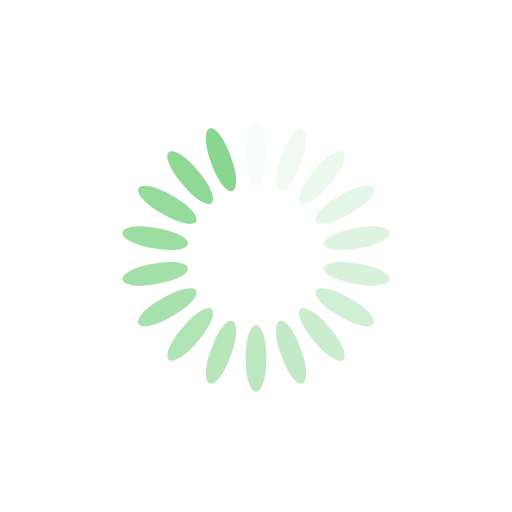
t = 0.00 s
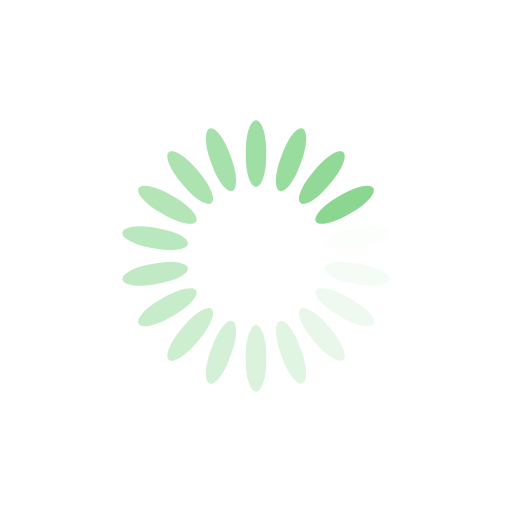
t = 0.33 s
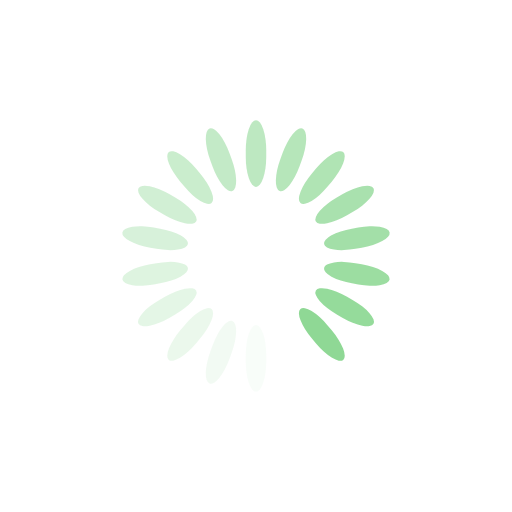
t = 0.65 s
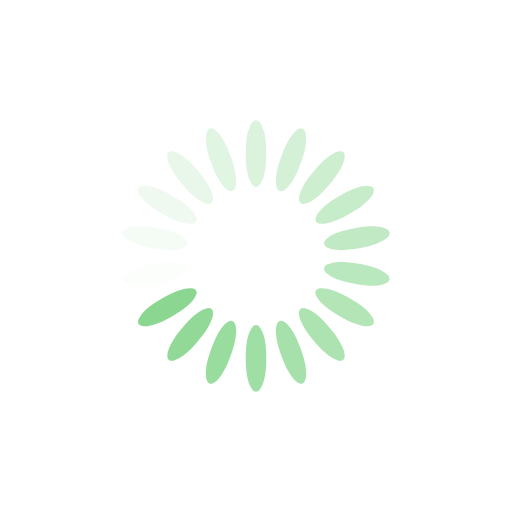
t = 0.98 s

The animated SVG that drew these frames (rendered in a browser with its animation timeline set to each time). Animation: 18 SMIL elements (animate=18); one cycle of 1.30 s, repeats indefinitely.

<svg class="lds-spinner" width="145px"  height="145px"  xmlns="http://www.w3.org/2000/svg" xmlns:xlink="http://www.w3.org/1999/xlink" viewBox="0 0 100 100" preserveAspectRatio="xMidYMid" style="background: none;"><g transform="rotate(0 50 50)">
  <rect x="48" y="23.5" rx="12" ry="5.875" width="4" height="13" fill="#88d68f">
    <animate attributeName="opacity" values="1;0" keyTimes="0;1" dur="1.3s" begin="-1.2277777777777779s" repeatCount="indefinite"></animate>
  </rect>
</g><g transform="rotate(20 50 50)">
  <rect x="48" y="23.5" rx="12" ry="5.875" width="4" height="13" fill="#88d68f">
    <animate attributeName="opacity" values="1;0" keyTimes="0;1" dur="1.3s" begin="-1.1555555555555557s" repeatCount="indefinite"></animate>
  </rect>
</g><g transform="rotate(40 50 50)">
  <rect x="48" y="23.5" rx="12" ry="5.875" width="4" height="13" fill="#88d68f">
    <animate attributeName="opacity" values="1;0" keyTimes="0;1" dur="1.3s" begin="-1.0833333333333333s" repeatCount="indefinite"></animate>
  </rect>
</g><g transform="rotate(60 50 50)">
  <rect x="48" y="23.5" rx="12" ry="5.875" width="4" height="13" fill="#88d68f">
    <animate attributeName="opacity" values="1;0" keyTimes="0;1" dur="1.3s" begin="-1.011111111111111s" repeatCount="indefinite"></animate>
  </rect>
</g><g transform="rotate(80 50 50)">
  <rect x="48" y="23.5" rx="12" ry="5.875" width="4" height="13" fill="#88d68f">
    <animate attributeName="opacity" values="1;0" keyTimes="0;1" dur="1.3s" begin="-0.938888888888889s" repeatCount="indefinite"></animate>
  </rect>
</g><g transform="rotate(100 50 50)">
  <rect x="48" y="23.5" rx="12" ry="5.875" width="4" height="13" fill="#88d68f">
    <animate attributeName="opacity" values="1;0" keyTimes="0;1" dur="1.3s" begin="-0.8666666666666667s" repeatCount="indefinite"></animate>
  </rect>
</g><g transform="rotate(120 50 50)">
  <rect x="48" y="23.5" rx="12" ry="5.875" width="4" height="13" fill="#88d68f">
    <animate attributeName="opacity" values="1;0" keyTimes="0;1" dur="1.3s" begin="-0.7944444444444445s" repeatCount="indefinite"></animate>
  </rect>
</g><g transform="rotate(140 50 50)">
  <rect x="48" y="23.5" rx="12" ry="5.875" width="4" height="13" fill="#88d68f">
    <animate attributeName="opacity" values="1;0" keyTimes="0;1" dur="1.3s" begin="-0.7222222222222222s" repeatCount="indefinite"></animate>
  </rect>
</g><g transform="rotate(160 50 50)">
  <rect x="48" y="23.5" rx="12" ry="5.875" width="4" height="13" fill="#88d68f">
    <animate attributeName="opacity" values="1;0" keyTimes="0;1" dur="1.3s" begin="-0.65s" repeatCount="indefinite"></animate>
  </rect>
</g><g transform="rotate(180 50 50)">
  <rect x="48" y="23.5" rx="12" ry="5.875" width="4" height="13" fill="#88d68f">
    <animate attributeName="opacity" values="1;0" keyTimes="0;1" dur="1.3s" begin="-0.5777777777777778s" repeatCount="indefinite"></animate>
  </rect>
</g><g transform="rotate(200 50 50)">
  <rect x="48" y="23.5" rx="12" ry="5.875" width="4" height="13" fill="#88d68f">
    <animate attributeName="opacity" values="1;0" keyTimes="0;1" dur="1.3s" begin="-0.5055555555555555s" repeatCount="indefinite"></animate>
  </rect>
</g><g transform="rotate(220 50 50)">
  <rect x="48" y="23.5" rx="12" ry="5.875" width="4" height="13" fill="#88d68f">
    <animate attributeName="opacity" values="1;0" keyTimes="0;1" dur="1.3s" begin="-0.43333333333333335s" repeatCount="indefinite"></animate>
  </rect>
</g><g transform="rotate(240 50 50)">
  <rect x="48" y="23.5" rx="12" ry="5.875" width="4" height="13" fill="#88d68f">
    <animate attributeName="opacity" values="1;0" keyTimes="0;1" dur="1.3s" begin="-0.3611111111111111s" repeatCount="indefinite"></animate>
  </rect>
</g><g transform="rotate(260 50 50)">
  <rect x="48" y="23.5" rx="12" ry="5.875" width="4" height="13" fill="#88d68f">
    <animate attributeName="opacity" values="1;0" keyTimes="0;1" dur="1.3s" begin="-0.2888888888888889s" repeatCount="indefinite"></animate>
  </rect>
</g><g transform="rotate(280 50 50)">
  <rect x="48" y="23.5" rx="12" ry="5.875" width="4" height="13" fill="#88d68f">
    <animate attributeName="opacity" values="1;0" keyTimes="0;1" dur="1.3s" begin="-0.21666666666666667s" repeatCount="indefinite"></animate>
  </rect>
</g><g transform="rotate(300 50 50)">
  <rect x="48" y="23.5" rx="12" ry="5.875" width="4" height="13" fill="#88d68f">
    <animate attributeName="opacity" values="1;0" keyTimes="0;1" dur="1.3s" begin="-0.14444444444444446s" repeatCount="indefinite"></animate>
  </rect>
</g><g transform="rotate(320 50 50)">
  <rect x="48" y="23.5" rx="12" ry="5.875" width="4" height="13" fill="#88d68f">
    <animate attributeName="opacity" values="1;0" keyTimes="0;1" dur="1.3s" begin="-0.07222222222222223s" repeatCount="indefinite"></animate>
  </rect>
</g><g transform="rotate(340 50 50)">
  <rect x="48" y="23.5" rx="12" ry="5.875" width="4" height="13" fill="#88d68f">
    <animate attributeName="opacity" values="1;0" keyTimes="0;1" dur="1.3s" begin="0s" repeatCount="indefinite"></animate>
  </rect>
</g></svg>